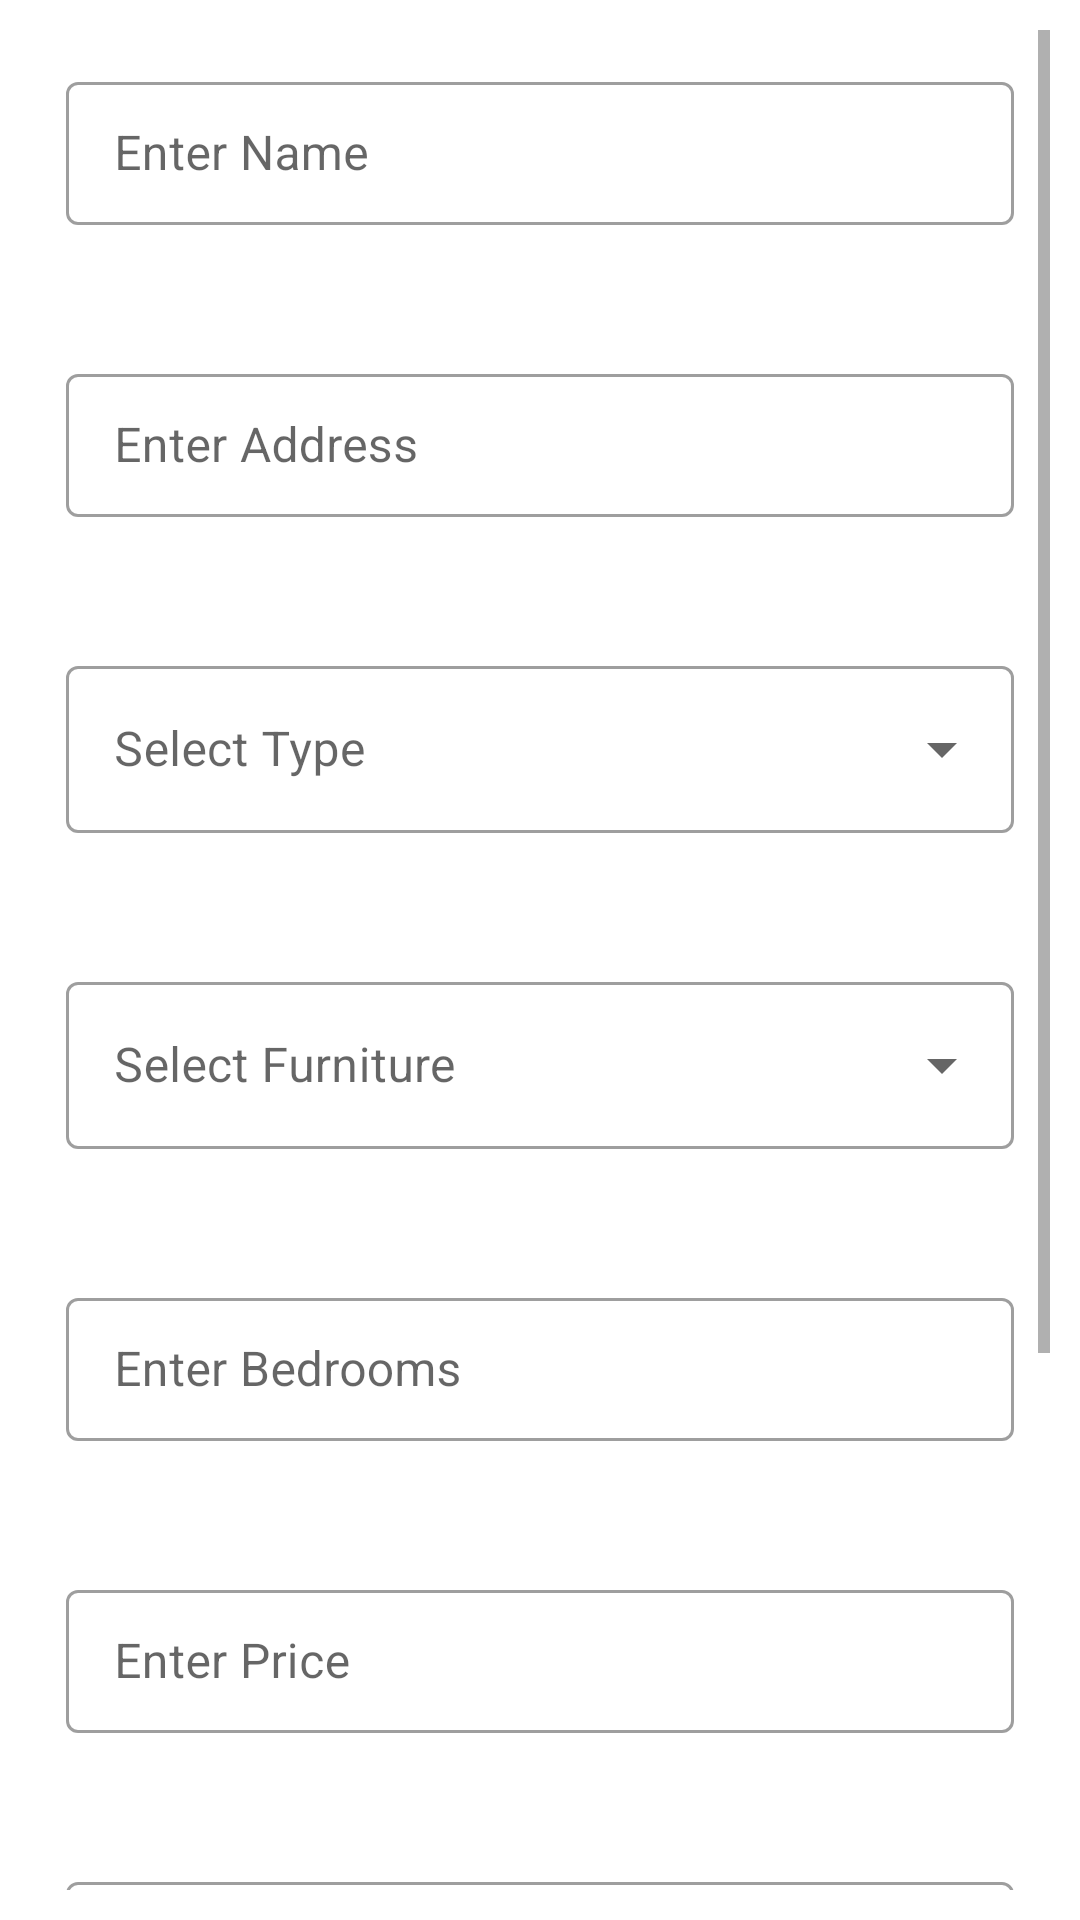

The Android layout XML behind this screen, and the referenced resources:
<!-- AndroidManifest.xml: application theme Theme.ProjectMoblie_1 -->
<!-- res/layout/activity_main.xml -->
<?xml version="1.0" encoding="utf-8"?>
<ScrollView xmlns:android="http://schemas.android.com/apk/res/android"
    xmlns:app="http://schemas.android.com/apk/res-auto"
    xmlns:tools="http://schemas.android.com/tools"
    android:layout_width="match_parent"
    android:layout_height="match_parent"
    tools:context=".MainActivity"
    android:padding="10dp"
    android:orientation="vertical">


    <LinearLayout
        android:layout_width="match_parent"
        android:layout_height="wrap_content"
        android:orientation="vertical">
    <com.google.android.material.textfield.TextInputLayout

        android:layout_width="match_parent"
        android:layout_height="wrap_content"
        android:id="@+id/til_name"
        android:layout_margin="12dp"
        app:endIconMode="clear_text"
        app:hintTextColor="@color/teal_700"
        app:errorEnabled="true"
        style="@style/Widget.MaterialComponents.TextInputLayout.OutlinedBox.Dense">
        <EditText
            android:layout_width="match_parent"
            android:layout_height="wrap_content"
            android:id="@+id/et_name"
            android:hint="@string/et_name"
            android:inputType="text"/>
    </com.google.android.material.textfield.TextInputLayout>
    <com.google.android.material.textfield.TextInputLayout
        android:layout_width="match_parent"
        android:layout_height="wrap_content"
        android:layout_margin="12dp"
        app:endIconMode="clear_text"
        android:id="@+id/til_address"
        app:errorEnabled="true"
        app:hintTextColor="@color/teal_700"
        style="@style/Widget.MaterialComponents.TextInputLayout.OutlinedBox.Dense">
        <EditText
            android:layout_width="match_parent"
            android:layout_height="wrap_content"
            android:id="@+id/et_address"
            android:hint="@string/et_address"
            android:inputType="text"/>
    </com.google.android.material.textfield.TextInputLayout>

    <com.google.android.material.textfield.TextInputLayout
        style="@style/Widget.MaterialComponents.TextInputLayout.OutlinedBox.ExposedDropdownMenu"
        android:layout_width="match_parent"
        android:layout_height="wrap_content"
        android:layout_margin="12dp"
        app:errorEnabled="true"
        android:id="@+id/til_type"
        android:hint="@string/select_type">

        <AutoCompleteTextView
            android:id="@+id/auto_complete_txt"
            android:layout_width="match_parent"
            android:layout_height="wrap_content"
            android:inputType="none" />
    </com.google.android.material.textfield.TextInputLayout>

    <com.google.android.material.textfield.TextInputLayout
        style="@style/Widget.MaterialComponents.TextInputLayout.OutlinedBox.ExposedDropdownMenu"
        android:layout_width="match_parent"
        android:layout_height="wrap_content"
        android:layout_margin="12dp"
        app:errorEnabled="true"
        android:id="@+id/til_furniture"
        android:hint="@string/select_future">

        <AutoCompleteTextView
            android:id="@+id/auto_future_txt"
            android:layout_width="match_parent"
            android:layout_height="wrap_content"
            android:inputType="none" />
    </com.google.android.material.textfield.TextInputLayout>

    <com.google.android.material.textfield.TextInputLayout
        android:layout_width="match_parent"
        android:layout_height="wrap_content"
        android:layout_margin="12dp"
        app:endIconMode="clear_text"
        android:id="@+id/til_bedrooms"
        app:errorEnabled="true"
        app:hintTextColor="@color/teal_700"
        style="@style/Widget.MaterialComponents.TextInputLayout.OutlinedBox.Dense">
        <EditText
            android:layout_width="match_parent"
            android:layout_height="wrap_content"
            android:id="@+id/et_bedrooms"
            android:hint="@string/et_bedrooms"
            android:inputType="number"/>
    </com.google.android.material.textfield.TextInputLayout>
    <com.google.android.material.textfield.TextInputLayout
        android:layout_width="match_parent"
        android:layout_height="wrap_content"
        android:layout_margin="12dp"
        app:endIconMode="clear_text"
        android:id="@+id/til_price"
        app:errorEnabled="true"
        app:hintTextColor="@color/teal_700"
        style="@style/Widget.MaterialComponents.TextInputLayout.OutlinedBox.Dense">
        <EditText
            android:layout_width="match_parent"
            android:layout_height="wrap_content"
            android:id="@+id/et_price"
            android:hint="@string/et_price"
            android:inputType="number"/>
    </com.google.android.material.textfield.TextInputLayout>

    <com.google.android.material.textfield.TextInputLayout
        android:layout_width="match_parent"
        android:layout_height="wrap_content"
        android:layout_margin="12dp"
        app:endIconMode="clear_text"
        android:id="@+id/til_reporter"
        app:errorEnabled="true"
        app:hintTextColor="@color/teal_700"
        style="@style/Widget.MaterialComponents.TextInputLayout.OutlinedBox.Dense">
        <EditText
            android:layout_width="match_parent"
            android:layout_height="wrap_content"
            android:id="@+id/et_reporter"
            android:hint="@string/et_reporter"
            android:inputType="text"/>
    </com.google.android.material.textfield.TextInputLayout>

    <com.google.android.material.textfield.TextInputLayout
        android:layout_width="match_parent"
        android:layout_height="wrap_content"
        android:layout_margin="12dp"
        app:endIconMode="clear_text"
        android:id="@+id/til_note"
        app:errorEnabled="true"
        app:hintTextColor="@color/teal_700"
        style="@style/Widget.MaterialComponents.TextInputLayout.OutlinedBox.Dense">
        <EditText
            android:layout_width="match_parent"
            android:layout_height="wrap_content"
            android:id="@+id/et_note"
            android:hint="@string/et_note"
            android:inputType="text"/>
    </com.google.android.material.textfield.TextInputLayout>


    <com.google.android.material.button.MaterialButton
        android:layout_width="match_parent"
        android:layout_height="wrap_content"
        android:id="@+id/btn_submit"
        android:text="Submit"
        android:padding="12dp"
        android:layout_marginBottom="25dp"
        android:layout_marginTop="15dp">
    </com.google.android.material.button.MaterialButton>
    </LinearLayout>
</ScrollView>
<!-- resources referenced by this layout -->
<resources>
  <string name="et_address">Enter Address</string>
  <string name="et_bedrooms">Enter Bedrooms</string>
  <string name="et_name">Enter Name</string>
  <string name="et_note">Enter Note</string>
  <string name="et_price">Enter Price</string>
  <string name="et_reporter">Enter Reporter</string>
  <string name="select_future">Select Furniture</string>
  <string name="select_type">Select Type</string>
  <style name="Theme.ProjectMoblie_1" parent="Theme.MaterialComponents.DayNight.DarkActionBar">
          
          <item name="colorPrimary">@color/purple_500</item>
          <item name="colorPrimaryVariant">@color/purple_700</item>
          <item name="colorOnPrimary">@color/white</item>
          
          <item name="colorSecondary">@color/teal_200</item>
          <item name="colorSecondaryVariant">@color/teal_700</item>
          <item name="colorOnSecondary">@color/black</item>
          
          <item name="android:statusBarColor" tools:targetApi="l">?attr/colorPrimaryVariant</item>
          
      </style>
  <!-- not gathered from this repository: default colours our renderer supplied (Android Studio template values) -->
  <color name="purple_500">#FF6200EE</color>
  <color name="purple_700">#FF3700B3</color>
  <color name="teal_200">#FF03DAC5</color>
  <color name="teal_700">#FF018786</color>
  <color name="black">#FF000000</color>
  <color name="white">#FFFFFFFF</color>
</resources>
